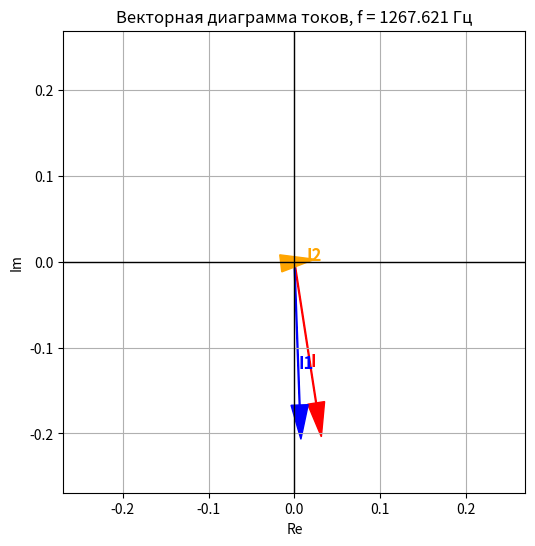

The script that saved this image:
import numpy as np
import matplotlib.pyplot as plt

# --- Исходные данные ---
R1 = 48
Rk = 15
L = 51.515e-3
C = 21.881e-6
f = 1267.621  # Гц

# --- Расчёт реактивных сопротивлений ---
XL = 2 * np.pi * f * L
XC = 1 / (2 * np.pi * f * C)

# --- Углы токов (в градусах) ---
psi_I1 = -np.degrees(np.arctan(XL / Rk))
psi_I2 =  np.degrees(np.arctan(XC / R1))

print(f"XL = {XL:.3f} Ом,  XC = {XC:.3f} Ом")
print(f"ψ_I1 = {psi_I1:.2f}°, ψ_I2 = {psi_I2:.2f}°")

# --- Амплитуды из таблицы ---
I  = 0.206
I1 = 0.207
I2 = 0.024

# --- Векторное представление токов ---
I1_vec = I1 * np.exp(1j * np.radians(psi_I1))
I2_vec = I2 * np.exp(1j * np.radians(psi_I2))
I_vec  = I1_vec + I2_vec

# --- Визуализация ---
fig, ax = plt.subplots(figsize=(6,6))

def draw_vec(start, vec, color, label):
    ax.arrow(start.real, start.imag, vec.real, vec.imag,
             head_width=0.02, head_length=0.04,
             fc=color, ec=color, length_includes_head=True)
    ax.text(start.real + vec.real*0.6,
            start.imag + vec.imag*0.6,
            label, color=color, fontsize=12, fontweight='bold')

# --- Построение ---
draw_vec(0+0j, I_vec, 'red', 'I')
draw_vec(0+0j, I1_vec, 'blue', 'I1')
draw_vec(0+0j, I2_vec, 'orange', 'I2')

# --- Настройки осей ---
ax.axhline(0, color='black', linewidth=1)
ax.axvline(0, color='black', linewidth=1)
ax.set_aspect('equal', 'box')
ax.grid(True)
ax.set_xlabel("Re")
ax.set_ylabel("Im")
ax.set_title("Векторная диаграмма токов, f = 1267.621 Гц")

# --- Масштаб ---
max_r = max(abs(I_vec), abs(I1_vec), abs(I2_vec)) * 1.3
ax.set_xlim(-max_r, max_r)
ax.set_ylim(-max_r, max_r)

plt.show()
